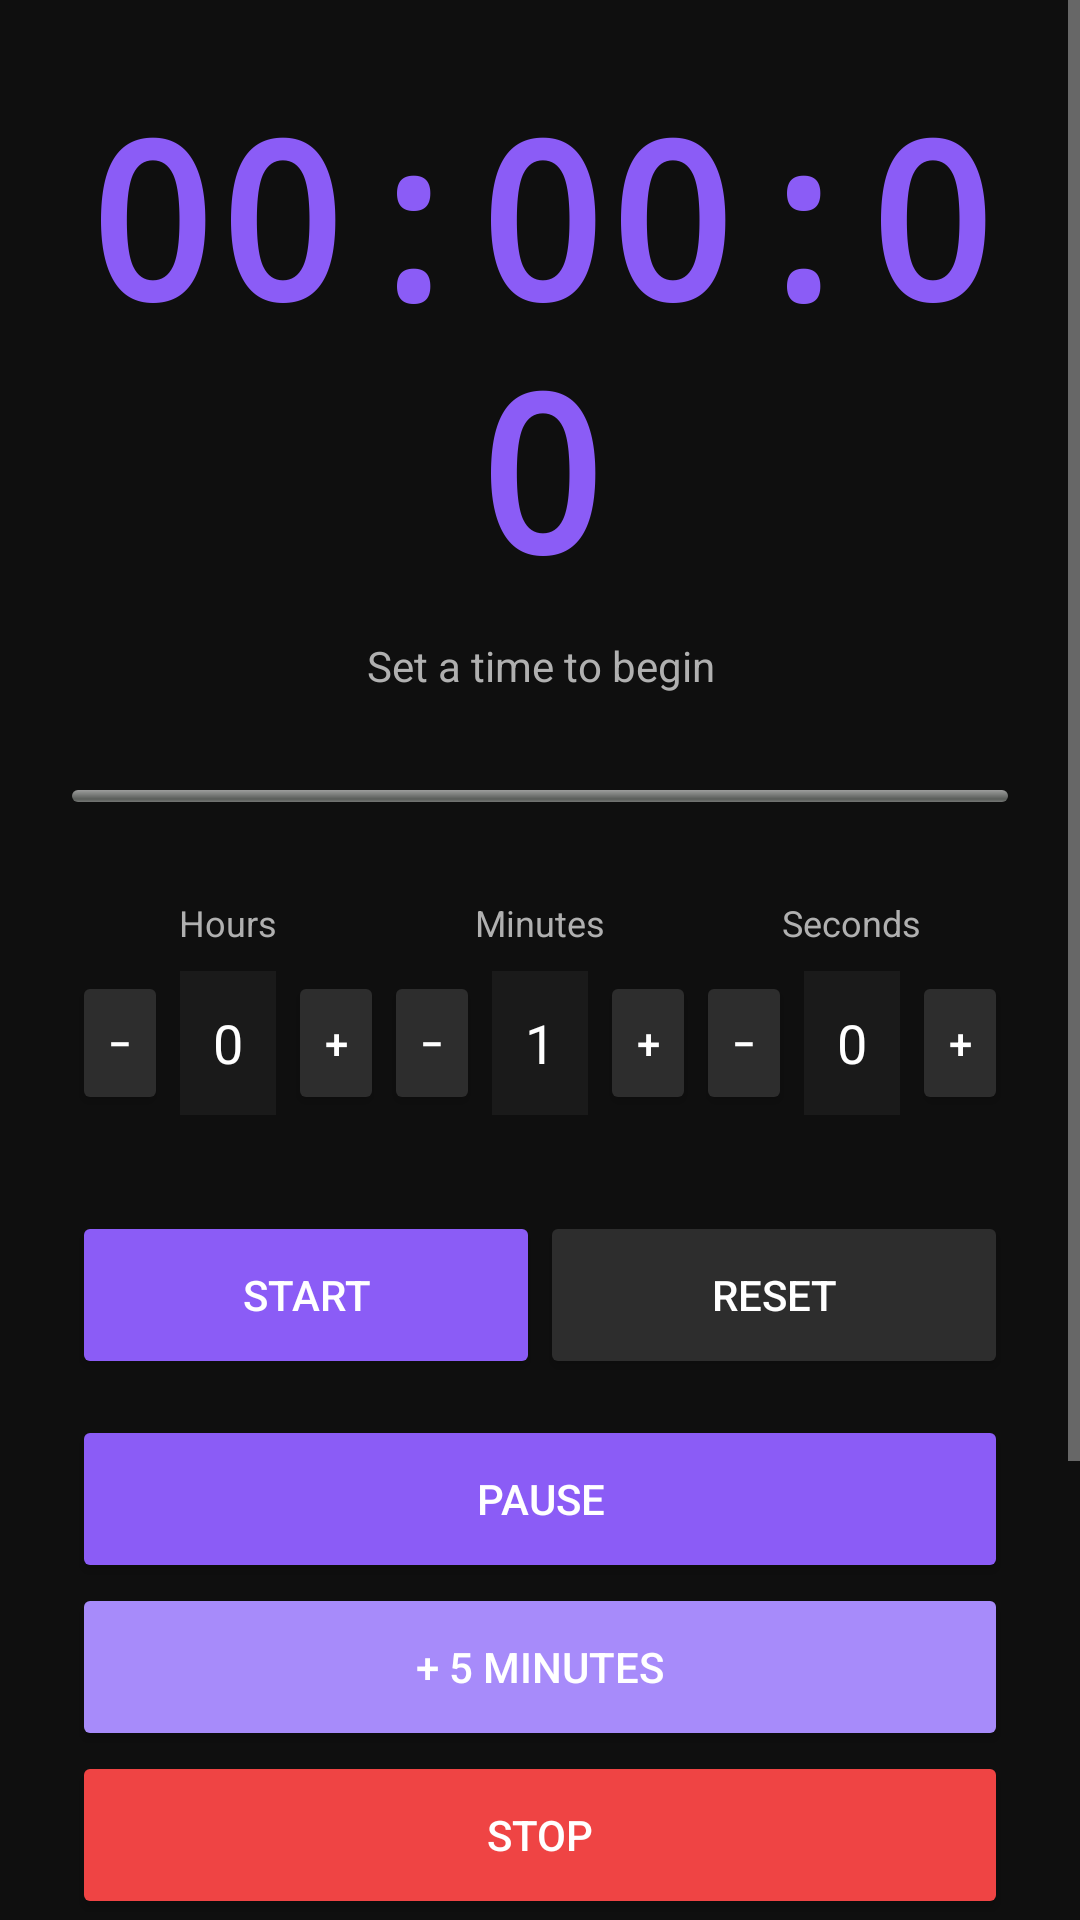

Layout XML and referenced resources for this Android screen:
<!-- AndroidManifest.xml: application theme Theme.MupelClock -->
<!-- res/layout/fragment_timer.xml -->
<?xml version="1.0" encoding="utf-8"?>
<ScrollView xmlns:android="http://schemas.android.com/apk/res/android"
    android:layout_width="match_parent"
    android:layout_height="match_parent"
    android:background="@color/background">

    <LinearLayout
        android:layout_width="match_parent"
        android:layout_height="wrap_content"
        android:orientation="vertical"
        android:padding="24dp">

        <TextView
            android:id="@+id/timer_time"
            android:layout_width="match_parent"
            android:layout_height="wrap_content"
            android:text="00:00:00"
            android:textSize="72sp"
            android:textColor="@color/primary"
            android:fontFamily="monospace"
            android:textStyle="bold"
            android:gravity="center"
            android:layout_marginBottom="8dp" />

        <TextView
            android:id="@+id/timer_subtext"
            android:layout_width="match_parent"
            android:layout_height="wrap_content"
            android:text="Set a time to begin"
            android:textSize="14sp"
            android:textColor="@color/text_secondary"
            android:gravity="center"
            android:layout_marginBottom="32dp" />

        <ProgressBar
            android:id="@+id/progress_bar"
            android:layout_width="match_parent"
            android:layout_height="4dp"
            android:progress="0"
            android:progressTint="@color/primary"
            android:layout_marginBottom="32dp"
            style="@android:style/Widget.ProgressBar.Horizontal" />

        <LinearLayout
            android:id="@+id/timer_input_group"
            android:layout_width="match_parent"
            android:layout_height="wrap_content"
            android:orientation="horizontal"
            android:layout_marginBottom="32dp"
            android:spacing="12dp">

            <LinearLayout
                android:layout_width="0dp"
                android:layout_height="wrap_content"
                android:layout_weight="1"
                android:orientation="vertical"
                android:gravity="center">

                <TextView
                    android:layout_width="wrap_content"
                    android:layout_height="wrap_content"
                    android:text="Hours"
                    android:textColor="@color/text_secondary"
                    android:textSize="12sp"
                    android:layout_marginBottom="8dp" />

                <LinearLayout
                    android:layout_width="match_parent"
                    android:layout_height="48dp"
                    android:orientation="horizontal">

                    <Button
                        android:id="@+id/hours_down"
                        android:layout_width="0dp"
                        android:layout_height="match_parent"
                        android:layout_weight="1"
                        android:text="−"
                        android:backgroundTint="@color/surface_variant" />

                    <EditText
                        android:id="@+id/timer_hours"
                        android:layout_width="0dp"
                        android:layout_height="match_parent"
                        android:layout_weight="1"
                        android:inputType="number"
                        android:text="0"
                        android:textAlignment="center"
                        android:textColor="@color/text_primary"
                        android:background="@color/surface"
                        android:layout_marginHorizontal="4dp" />

                    <Button
                        android:id="@+id/hours_up"
                        android:layout_width="0dp"
                        android:layout_height="match_parent"
                        android:layout_weight="1"
                        android:text="+"
                        android:backgroundTint="@color/surface_variant" />

                </LinearLayout>

            </LinearLayout>

            <LinearLayout
                android:layout_width="0dp"
                android:layout_height="wrap_content"
                android:layout_weight="1"
                android:orientation="vertical"
                android:gravity="center">

                <TextView
                    android:layout_width="wrap_content"
                    android:layout_height="wrap_content"
                    android:text="Minutes"
                    android:textColor="@color/text_secondary"
                    android:textSize="12sp"
                    android:layout_marginBottom="8dp" />

                <LinearLayout
                    android:layout_width="match_parent"
                    android:layout_height="48dp"
                    android:orientation="horizontal">

                    <Button
                        android:id="@+id/minutes_down"
                        android:layout_width="0dp"
                        android:layout_height="match_parent"
                        android:layout_weight="1"
                        android:text="−"
                        android:backgroundTint="@color/surface_variant" />

                    <EditText
                        android:id="@+id/timer_minutes"
                        android:layout_width="0dp"
                        android:layout_height="match_parent"
                        android:layout_weight="1"
                        android:inputType="number"
                        android:text="1"
                        android:textAlignment="center"
                        android:textColor="@color/text_primary"
                        android:background="@color/surface"
                        android:layout_marginHorizontal="4dp" />

                    <Button
                        android:id="@+id/minutes_up"
                        android:layout_width="0dp"
                        android:layout_height="match_parent"
                        android:layout_weight="1"
                        android:text="+"
                        android:backgroundTint="@color/surface_variant" />

                </LinearLayout>

            </LinearLayout>

            <LinearLayout
                android:layout_width="0dp"
                android:layout_height="wrap_content"
                android:layout_weight="1"
                android:orientation="vertical"
                android:gravity="center">

                <TextView
                    android:layout_width="wrap_content"
                    android:layout_height="wrap_content"
                    android:text="Seconds"
                    android:textColor="@color/text_secondary"
                    android:textSize="12sp"
                    android:layout_marginBottom="8dp" />

                <LinearLayout
                    android:layout_width="match_parent"
                    android:layout_height="48dp"
                    android:orientation="horizontal">

                    <Button
                        android:id="@+id/seconds_down"
                        android:layout_width="0dp"
                        android:layout_height="match_parent"
                        android:layout_weight="1"
                        android:text="−"
                        android:backgroundTint="@color/surface_variant" />

                    <EditText
                        android:id="@+id/timer_seconds"
                        android:layout_width="0dp"
                        android:layout_height="match_parent"
                        android:layout_weight="1"
                        android:inputType="number"
                        android:text="0"
                        android:textAlignment="center"
                        android:textColor="@color/text_primary"
                        android:background="@color/surface"
                        android:layout_marginHorizontal="4dp" />

                    <Button
                        android:id="@+id/seconds_up"
                        android:layout_width="0dp"
                        android:layout_height="match_parent"
                        android:layout_weight="1"
                        android:text="+"
                        android:backgroundTint="@color/surface_variant" />

                </LinearLayout>

            </LinearLayout>

        </LinearLayout>

        <LinearLayout
            android:id="@+id/timer_controls"
            android:layout_width="match_parent"
            android:layout_height="wrap_content"
            android:orientation="horizontal"
            android:spacing="12dp"
            android:layout_marginBottom="12dp">

            <Button
                android:id="@+id/timer_start"
                android:layout_width="0dp"
                android:layout_height="56dp"
                android:layout_weight="1"
                android:text="Start"
                android:textColor="@color/text_primary"
                android:backgroundTint="@color/primary" />

            <Button
                android:id="@+id/timer_reset"
                android:layout_width="0dp"
                android:layout_height="56dp"
                android:layout_weight="1"
                android:text="Reset"
                android:textColor="@color/text_primary"
                android:backgroundTint="@color/surface_variant" />

        </LinearLayout>

        <LinearLayout
            android:id="@+id/timer_actions"
            android:layout_width="match_parent"
            android:layout_height="wrap_content"
            android:orientation="vertical"
            android:spacing="12dp"
            android:layout_marginBottom="12dp">

            <Button
                android:id="@+id/timer_pause"
                android:layout_width="match_parent"
                android:layout_height="56dp"
                android:text="Pause"
                android:textColor="@color/text_primary"
                android:backgroundTint="@color/primary" />

            <Button
                android:id="@+id/timer_add_5"
                android:layout_width="match_parent"
                android:layout_height="56dp"
                android:text="+ 5 Minutes"
                android:textColor="@color/text_primary"
                android:backgroundTint="@color/secondary" />

            <Button
                android:id="@+id/timer_stop"
                android:layout_width="match_parent"
                android:layout_height="56dp"
                android:text="Stop"
                android:textColor="@color/text_primary"
                android:backgroundTint="@color/error" />

        </LinearLayout>

        <LinearLayout
            android:id="@+id/timer_completed"
            android:layout_width="match_parent"
            android:layout_height="wrap_content"
            android:orientation="vertical"
            android:spacing="12dp">

            <TextView
                android:layout_width="match_parent"
                android:layout_height="wrap_content"
                android:text="⏱️ Time\'s up!"
                android:textSize="28sp"
                android:textColor="@color/primary"
                android:gravity="center"
                android:layout_marginBottom="16dp" />

            <Button
                android:id="@+id/timer_restart"
                android:layout_width="match_parent"
                android:layout_height="56dp"
                android:text="Restart"
                android:textColor="@color/text_primary"
                android:backgroundTint="@color/primary" />

            <Button
                android:id="@+id/timer_add_5_end"
                android:layout_width="match_parent"
                android:layout_height="56dp"
                android:text="+ 5 Minutes"
                android:textColor="@color/text_primary"
                android:backgroundTint="@color/secondary" />

        </LinearLayout>

    </LinearLayout>

</ScrollView>
<!-- resources referenced by this layout -->
<resources>
  <color name="background">#0F0F0F</color>
  <color name="error">#EF4444</color>
  <color name="primary">#8B5CF6</color>
  <color name="secondary">#A78BFA</color>
  <color name="surface">#1A1A1A</color>
  <color name="surface_variant">#2D2D2D</color>
  <color name="text_primary">#FFFFFF</color>
  <color name="text_secondary">#B0B0B0</color>
  <style name="Theme.MupelClock" parent="Theme.MaterialComponents.NoActionBar">
          <item name="colorPrimary">@color/primary</item>
          <item name="colorPrimaryVariant">@color/primary_variant</item>
          <item name="colorSecondary">@color/secondary</item>
          <item name="colorSecondaryVariant">@color/accent</item>
          <item name="colorError">@color/error</item>
          <item name="android:colorBackground">@color/background</item>
          <item name="android:colorForeground">@color/text_primary</item>
          <item name="android:windowBackground">@color/background</item>
          <item name="android:statusBarColor">@color/background</item>
          <item name="android:navigationBarColor">@color/background</item>
          <item name="android:windowLightStatusBar">false</item>
          <item name="android:windowLightNavigationBar">false</item>
      </style>
  <color name="primary_variant">#7C3AED</color>
  <color name="accent">#EC4899</color>
</resources>
